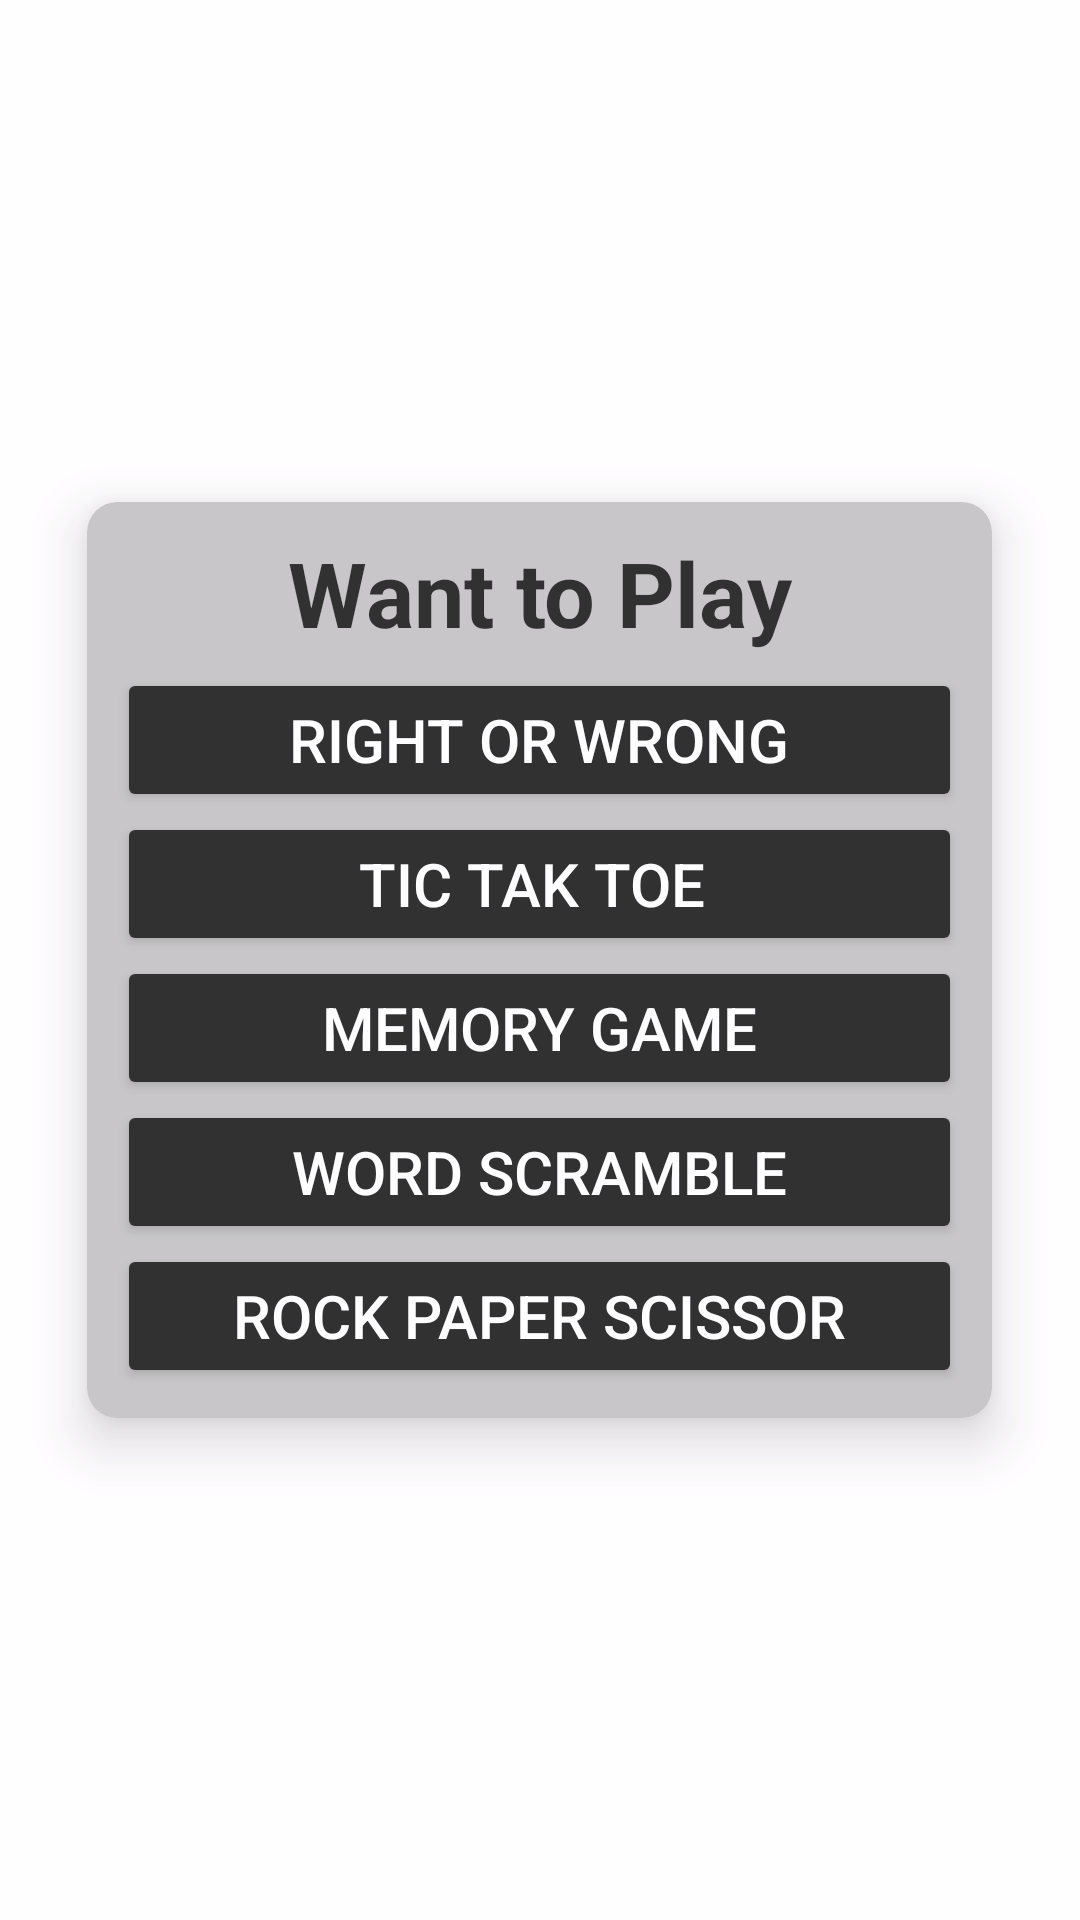

Here is an Android app screen rendered from its layout file. Give the layout XML and the strings, colors and styles it references.
<!-- AndroidManifest.xml: application theme Theme.GamePlay -->
<!-- res/layout/game_play.xml -->
<?xml version="1.0" encoding="utf-8"?>
<LinearLayout xmlns:android="http://schemas.android.com/apk/res/android"
    xmlns:app="http://schemas.android.com/apk/res-auto"
    android:layout_width="match_parent"
    android:layout_height="match_parent"
    android:background="@drawable/game">

    <LinearLayout
        android:layout_width="match_parent"
        android:layout_height="match_parent"
        android:alpha="0.8"
        android:background="@color/white"
        android:gravity="center">

        <androidx.cardview.widget.CardView
            android:layout_width="wrap_content"
            android:layout_height="wrap_content"
            app:cardBackgroundColor="#BBBBBB"
            app:cardCornerRadius="10dp"
            app:cardElevation="10dp">

            <LinearLayout
                android:layout_width="1.9in"
                android:layout_height="wrap_content"
                android:layout_margin="10dp"
                android:orientation="vertical">

                <TextView
                    android:layout_width="match_parent"
                    android:layout_height="wrap_content"
                    android:layout_marginBottom="5dp"
                    android:text="Want to Play"
                    android:textAlignment="center"
                    android:textColor="@color/black"
                    android:textSize="30dp"
                    android:textStyle="bold" />


                <LinearLayout
                    android:layout_width="match_parent"
                    android:layout_height="wrap_content"
                    android:gravity="center_horizontal"
                    android:orientation="vertical">

                    <Button
                        android:id="@+id/numberChoose"
                        android:layout_width="1.9in"
                        android:layout_height="wrap_content"
                        android:backgroundTint="@color/black"
                        android:text="Right or Wrong"
                        android:textColor="@color/white"
                        android:textSize="20sp"
                        app:cornerRadius="5dp" />

                    <Button
                        android:id="@+id/tictactoe"
                        android:layout_width="1.9in"
                        android:layout_height="wrap_content"
                        android:backgroundTint="@color/black"
                        android:text="Tic Tak Toe "
                        android:textColor="@color/white"
                        android:textSize="20dp"
                        app:cornerRadius="5dp" />

                    <Button
                        android:id="@+id/memory"
                        android:layout_width="1.9in"
                        android:layout_height="wrap_content"
                        android:backgroundTint="@color/black"
                        android:text="Memory Game"
                        android:textColor="@color/white"
                        android:textSize="20dp"
                        app:cornerRadius="5dp" />

                    <Button
                        android:id="@+id/word"
                        android:layout_width="1.9in"
                        android:layout_height="wrap_content"
                        android:backgroundTint="@color/black"
                        android:text="Word Scramble"
                        android:textColor="@color/white"
                        android:textSize="20dp"
                        app:cornerRadius="5dp" />

                    <Button
                        android:id="@+id/rockPaperScissor"
                        android:layout_width="1.9in"
                        android:layout_height="wrap_content"
                        android:backgroundTint="@color/black"
                        android:text="Rock Paper Scissor"
                        android:textColor="@color/white"
                        android:textSize="20dp"
                        app:cornerRadius="5dp" />

                </LinearLayout>

            </LinearLayout>
        </androidx.cardview.widget.CardView>
    </LinearLayout>


</LinearLayout>
<!-- resources referenced by this layout -->
<resources>
  <color name="black">#FF000000</color>
  <color name="white">#FFFFFFFF</color>
  <style name="Theme.GamePlay" parent="Base.Theme.GamePlay" />
  <style name="Base.Theme.GamePlay" parent="Theme.Material3.DayNight.NoActionBar">
          
          
      </style>
</resources>
